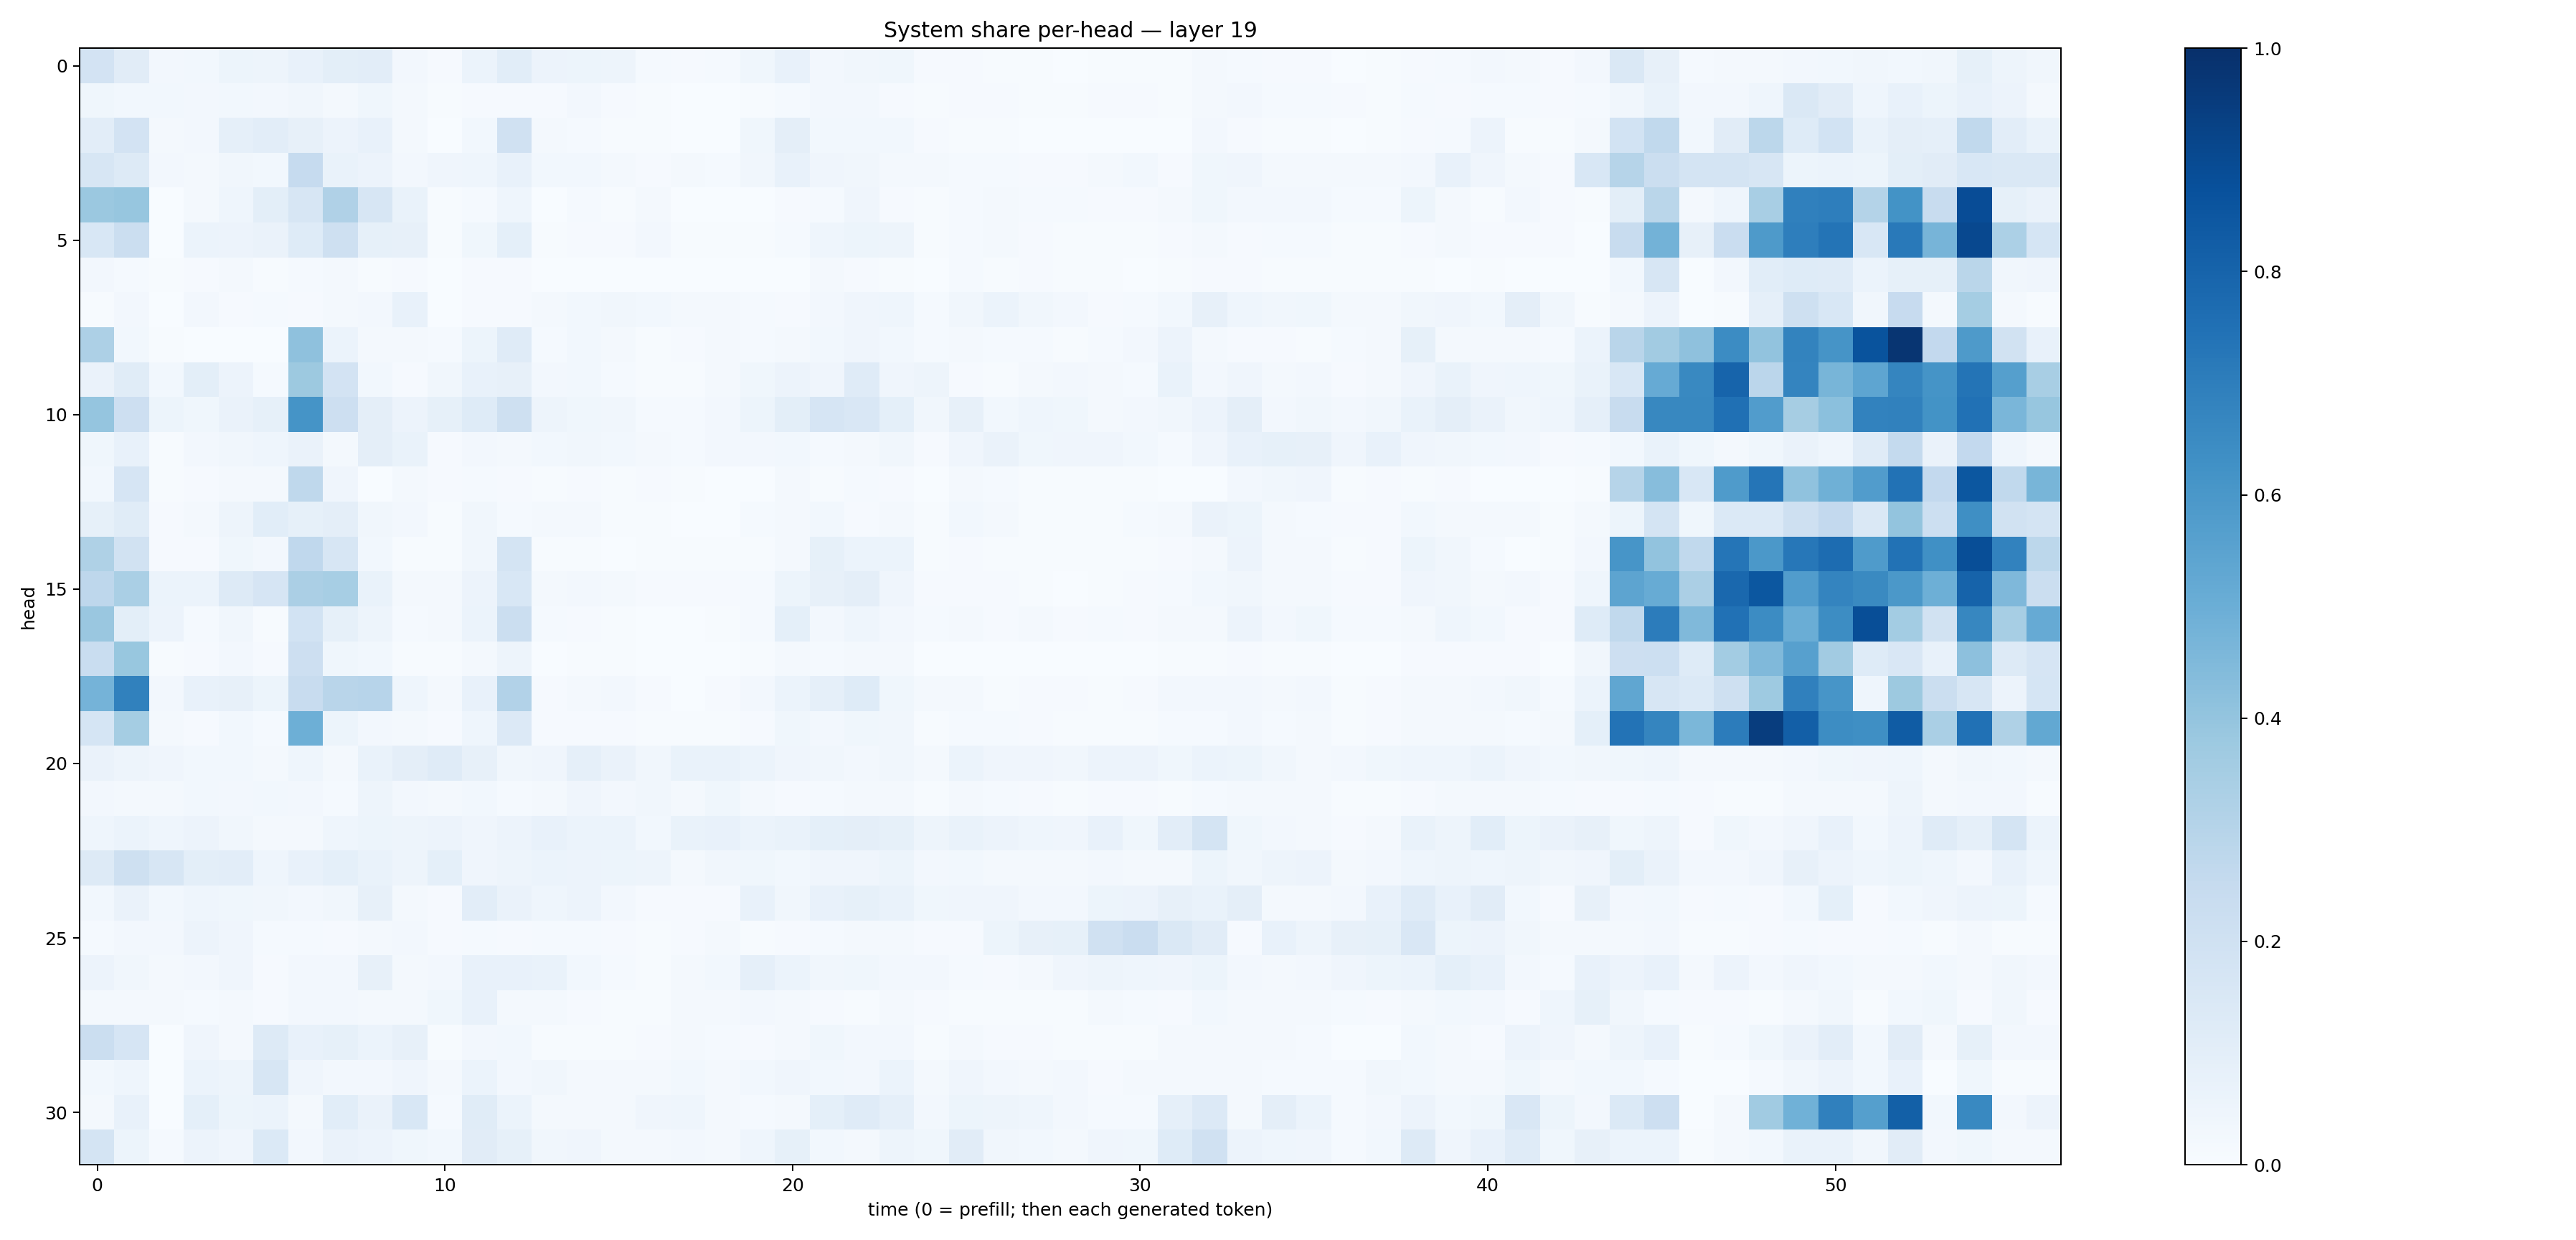

The table this chart was drawn from, first rows:
0.18266363, 0.1128628, 0.025792606, 0.031079521, 0.05338122, 0.04895585, 0.07746781, 0.09986917, 0.101615235, 0.025465203, 0.009876758, 0.06008389, 0.10861059, 0.05497376, 0.05312355, 0.049314123, 0.012692739, 0.011290564, 0.013102023, 0.035321355, 0.076489545, 0.025043927, 0.033476185, 0.03800167
0.03681, 0.02944, 0.02882, 0.02622, 0.02771, 0.0262, 0.03504, 0.01872, 0.03646, 0.02144, 0.004462, 0.008018, 0.009214, 0.009842, 0.02354, 0.01095, 0.006485, 0.002023, 0.003612, 0.0053, 0.01266, 0.0254, 0.02379, 0.01167
0.1038, 0.1805, 0.01673, 0.02412, 0.08601, 0.1033, 0.0784, 0.05785, 0.07321, 0.02102, 0.003771, 0.02948, 0.1967, 0.02155, 0.01424, 0.007174, 0.00534, 0.002832, 0.00249, 0.03557, 0.09458, 0.02738, 0.02976, 0.02739
0.1637, 0.1282, 0.02566, 0.02299, 0.03453, 0.02894, 0.2484, 0.0671, 0.05699, 0.02644, 0.04269, 0.04599, 0.07702, 0.0306, 0.02791, 0.0177, 0.01076, 0.01863, 0.01216, 0.03159, 0.07786, 0.04022, 0.03479, 0.02115
0.3818, 0.3913, 0.003776, 0.01594, 0.04345, 0.09859, 0.1567, 0.3192, 0.1626, 0.06857, 0.004127, 0.01444, 0.04473, 0.002737, 0.01272, 0.005163, 0.01639, 0.002565, 0.002579, 0.003193, 0.01113, 0.01411, 0.03963, 0.01031
0.1557, 0.2197, 0.003425, 0.06019, 0.05705, 0.06252, 0.1242, 0.2074, 0.0841, 0.07831, 0.004898, 0.0382, 0.0921, 0.005989, 0.01086, 0.008872, 0.02591, 0.004289, 0.005391, 0.00502, 0.01373, 0.04312, 0.05425, 0.04994
0.02502, 0.01529, 0.006815, 0.01071, 0.01784, 0.007213, 0.01548, 0.0196, 0.006162, 0.009227, 0.003231, 0.008542, 0.01072, 0.002762, 0.002463, 0.001955, 0.003581, 0.001831, 0.001256, 0.001056, 0.001787, 0.01904, 0.01065, 0.007717
0.004819, 0.02485, 0.003528, 0.02626, 0.009151, 0.01353, 0.01048, 0.01898, 0.02422, 0.07064, 0.002992, 0.009201, 0.009425, 0.01825, 0.03077, 0.03229, 0.02946, 0.01639, 0.01942, 0.01222, 0.00987, 0.02549, 0.03932, 0.04653
0.3249, 0.02887, 0.00479, 0.0005113, 0.001775, 0.002241, 0.4124, 0.06102, 0.02014, 0.0175, 0.01454, 0.05353, 0.1197, 0.0138, 0.02763, 0.02022, 0.004647, 0.01172, 0.016, 0.01249, 0.0219, 0.02815, 0.04097, 0.02767
0.06526, 0.1135, 0.03077, 0.09946, 0.05838, 0.01409, 0.3778, 0.1835, 0.02989, 0.007834, 0.03513, 0.07051, 0.07948, 0.02719, 0.02998, 0.01266, 0.006885, 0.005902, 0.02226, 0.03857, 0.05829, 0.04108, 0.1179, 0.04198
0.3962, 0.2121, 0.05311, 0.03894, 0.06593, 0.08368, 0.6134, 0.2128, 0.09685, 0.05519, 0.08313, 0.124, 0.2063, 0.04807, 0.03838, 0.03488, 0.01476, 0.01561, 0.02558, 0.05185, 0.1014, 0.1663, 0.1514, 0.09117
0.03617, 0.07057, 0.004755, 0.02362, 0.03278, 0.0438, 0.06335, 0.02134, 0.09471, 0.06971, 0.008815, 0.02709, 0.0218, 0.02934, 0.0319, 0.02953, 0.01624, 0.01399, 0.02667, 0.02485, 0.02739, 0.01543, 0.01992, 0.03158
0.028, 0.1679, 0.007712, 0.01053, 0.0234, 0.01658, 0.2715, 0.03953, 0.001219, 0.0184, 0.007889, 0.01304, 0.01154, 0.00615, 0.007948, 0.004388, 0.01041, 0.004721, 0.002291, 0.00235, 0.01994, 0.007401, 0.0136, 0.009524
0.08381, 0.1165, 0.008519, 0.02154, 0.048, 0.1076, 0.0837, 0.09478, 0.03198, 0.0248, 0.006278, 0.03476, 0.01319, 0.02206, 0.01601, 0.006633, 0.004373, 0.002289, 0.003437, 0.01212, 0.01929, 0.02805, 0.008876, 0.01646
0.3217, 0.195, 0.008176, 0.00908, 0.03678, 0.02563, 0.2688, 0.1587, 0.03078, 0.007482, 0.004184, 0.03207, 0.176, 0.005102, 0.006921, 0.003788, 0.004709, 0.006305, 0.005418, 0.004554, 0.02142, 0.08204, 0.06049, 0.06179
0.2759, 0.3393, 0.05918, 0.05899, 0.1321, 0.1667, 0.3321, 0.3456, 0.06921, 0.02259, 0.023, 0.05854, 0.1555, 0.01594, 0.02457, 0.01564, 0.008645, 0.008254, 0.009559, 0.01495, 0.05383, 0.07822, 0.09611, 0.04053
0.385, 0.09977, 0.05519, 0.01426, 0.03426, 0.007047, 0.1859, 0.08498, 0.05014, 0.01255, 0.0221, 0.0599, 0.2207, 0.0138, 0.008014, 0.007768, 0.003571, 0.002472, 0.005179, 0.01405, 0.09103, 0.02374, 0.04496, 0.02631
0.2314, 0.3886, 0.006683, 0.008286, 0.02377, 0.009586, 0.2132, 0.03875, 0.02986, 0.006443, 0.004732, 0.02184, 0.04892, 0.003853, 0.00478, 0.005349, 0.002269, 0.001251, 0.003024, 0.004255, 0.01921, 0.01179, 0.01835, 0.01826
0.4735, 0.6841, 0.0253, 0.07055, 0.07866, 0.05349, 0.2369, 0.2911, 0.2934, 0.04618, 0.02268, 0.07087, 0.3096, 0.01028, 0.0224, 0.02628, 0.00942, 0.003164, 0.009091, 0.02369, 0.06182, 0.08866, 0.1245, 0.03654
0.168, 0.3516, 0.01651, 0.01034, 0.02972, 0.01259, 0.4942, 0.05461, 0.02648, 0.01627, 0.009304, 0.04307, 0.1328, 0.008318, 0.01063, 0.009305, 0.005531, 0.005853, 0.006453, 0.0113, 0.03646, 0.02619, 0.03539, 0.03242
0.06304, 0.05007, 0.04158, 0.02748, 0.02915, 0.01617, 0.0442, 0.01808, 0.06926, 0.09686, 0.1208, 0.08125, 0.03245, 0.04132, 0.08971, 0.06288, 0.03436, 0.06694, 0.06944, 0.0587, 0.04266, 0.03336, 0.02719, 0.03511
0.02707, 0.0205, 0.01599, 0.02876, 0.02634, 0.02815, 0.02366, 0.01532, 0.04713, 0.02517, 0.02242, 0.03082, 0.01467, 0.02313, 0.04154, 0.02552, 0.03486, 0.02187, 0.03752, 0.01669, 0.007966, 0.01311, 0.02292, 0.02122
0.04507, 0.0604, 0.04352, 0.0574, 0.03125, 0.0217, 0.02215, 0.04555, 0.05156, 0.05007, 0.0549, 0.04232, 0.05471, 0.07217, 0.06137, 0.05952, 0.03071, 0.07028, 0.07175, 0.0611, 0.06686, 0.09127, 0.09407, 0.08502
0.1263, 0.2042, 0.1592, 0.0985, 0.1044, 0.04313, 0.07476, 0.09154, 0.07006, 0.04929, 0.0903, 0.03952, 0.04928, 0.06222, 0.05629, 0.05381, 0.04711, 0.01989, 0.03307, 0.03653, 0.02893, 0.04261, 0.04156, 0.05344
0.02883, 0.06632, 0.02776, 0.045, 0.03784, 0.033, 0.02403, 0.03136, 0.08012, 0.02199, 0.009212, 0.1037, 0.0638, 0.04328, 0.0561, 0.02706, 0.009294, 0.00844, 0.009208, 0.0775, 0.03353, 0.07315, 0.08563, 0.06747
0.01382, 0.0244, 0.0235, 0.05649, 0.03914, 0.01538, 0.01297, 0.009831, 0.02116, 0.02706, 0.01131, 0.01446, 0.008473, 0.01324, 0.01242, 0.01054, 0.007026, 0.01139, 0.01697, 0.007239, 0.01006, 0.01371, 0.0217, 0.02154
0.05516, 0.03197, 0.0188, 0.0251, 0.04016, 0.01095, 0.02399, 0.02446, 0.08145, 0.02011, 0.0249, 0.07134, 0.07357, 0.06805, 0.02891, 0.01506, 0.006436, 0.02307, 0.03058, 0.0866, 0.0605, 0.03169, 0.03725, 0.02704
0.02052, 0.01589, 0.01929, 0.01562, 0.02277, 0.01097, 0.02385, 0.02441, 0.01943, 0.02101, 0.03809, 0.07484, 0.02182, 0.01791, 0.01063, 0.004883, 0.00475, 0.01656, 0.02295, 0.0265, 0.02281, 0.008995, 0.007797, 0.02208
0.222, 0.1651, 0.003627, 0.04018, 0.02316, 0.1315, 0.07292, 0.08236, 0.06007, 0.0796, 0.006953, 0.02354, 0.02988, 0.005153, 0.006707, 0.005544, 0.009765, 0.02105, 0.01353, 0.01015, 0.01596, 0.03747, 0.0261, 0.02478
0.03049, 0.04625, 0.002688, 0.05942, 0.04826, 0.1632, 0.0429, 0.02648, 0.02499, 0.03942, 0.02296, 0.05971, 0.02641, 0.03341, 0.02155, 0.02177, 0.01862, 0.02944, 0.01574, 0.03042, 0.03944, 0.03052, 0.02531, 0.06007
0.02239, 0.0705, 0.002578, 0.09217, 0.05138, 0.06067, 0.01704, 0.1084, 0.06638, 0.1552, 0.01244, 0.1164, 0.05896, 0.02038, 0.02088, 0.01812, 0.04062, 0.04521, 0.02271, 0.01561, 0.01624, 0.09318, 0.1176, 0.08741
0.1774, 0.05079, 0.01213, 0.05627, 0.04195, 0.1378, 0.02431, 0.06537, 0.05578, 0.03877, 0.02985, 0.1131, 0.08311, 0.03418, 0.042, 0.01588, 0.01828, 0.02519, 0.0228, 0.04538, 0.08447, 0.02869, 0.02006, 0.04792
